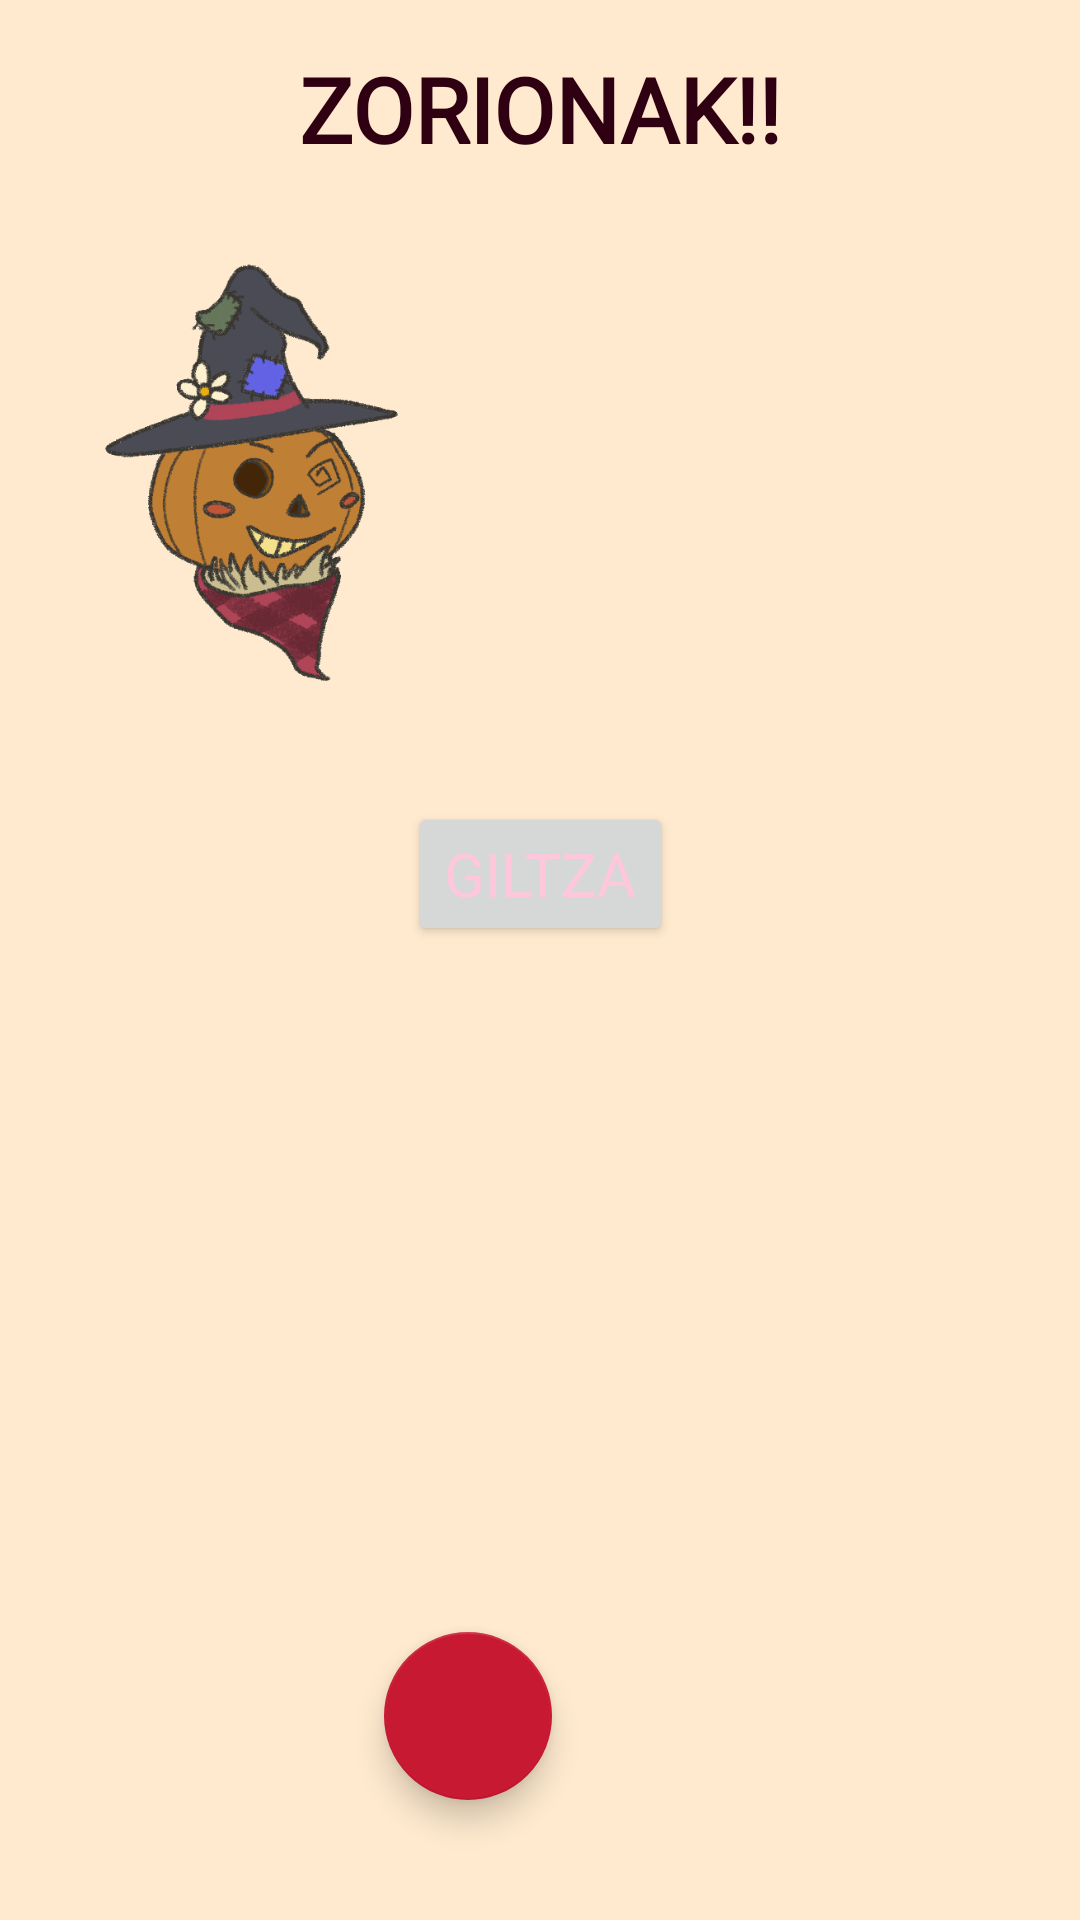

Produce the Android XML layout that renders to this screen, including the resource entries it uses.
<!-- AndroidManifest.xml: application theme Theme.DurangoAPP -->
<!-- res/layout/activity_zona8_1.xml -->
<?xml version="1.0" encoding="utf-8"?>
<androidx.constraintlayout.widget.ConstraintLayout xmlns:android="http://schemas.android.com/apk/res/android"
    xmlns:app="http://schemas.android.com/apk/res-auto"
    xmlns:tools="http://schemas.android.com/tools"
    android:layout_width="match_parent"
    android:layout_height="match_parent"
    tools:context=".Zona8_1"
    android:background="@color/papiro">

    <TextView
        android:id="@+id/txtZona8_1_Titulo"
        style="@style/title"
        android:layout_width="wrap_content"
        android:layout_height="wrap_content"
        android:layout_marginTop="16dp"
        android:text="@string/txtZona8_Titulo"
        app:layout_constraintEnd_toEndOf="parent"
        app:layout_constraintStart_toStartOf="parent"
        app:layout_constraintTop_toTopOf="parent" />

    <ImageView
        android:id="@+id/imgZona8_1_Txorimalo"
        android:layout_width="150dp"
        android:layout_height="150dp"
        android:layout_marginStart="12dp"
        android:layout_marginTop="28dp"
        app:layout_constraintStart_toStartOf="parent"
        app:layout_constraintTop_toBottomOf="@+id/txtZona8_1_Titulo"
        app:srcCompat="@drawable/txorimalo" />

    <ScrollView
        android:id="@+id/scrollerZona8_1"
        android:layout_width="227dp"
        android:layout_height="130dp"
        android:layout_marginStart="4dp"
        android:layout_marginTop="36dp"
        app:layout_constraintStart_toEndOf="@+id/imgZona8_1_Txorimalo"
        app:layout_constraintTop_toBottomOf="@+id/txtZona8_1_Titulo">

        <TextView
            android:id="@+id/txtZona8_1_Txorimalo"
            style="@style/normalText"
            android:layout_width="wrap_content"
            android:layout_height="wrap_content"
            android:layout_marginTop="0dp"
            android:layout_marginEnd="20dp"
            android:gravity="bottom"
            android:maxLines="5"
            android:scrollbars="vertical"
            app:layout_constraintEnd_toEndOf="parent"
            app:layout_constraintTop_toBottomOf="@+id/txtZona8_1_Titulo">
            <requestFocus />
        </TextView>
    </ScrollView>

    <Button
        android:id="@+id/btnZona8_1_Llave"
        android:layout_width="wrap_content"
        android:layout_height="wrap_content"
        android:layout_marginTop="33dp"
        android:text="GILTZA"
        app:layout_constraintEnd_toEndOf="parent"
        app:layout_constraintStart_toStartOf="parent"
        app:layout_constraintTop_toBottomOf="@+id/imgZona8_1_Txorimalo"
        style="@style/buttonText"/>

    <ImageView
        android:id="@+id/imgZona8_1_Llave"
        android:layout_width="357dp"
        android:layout_height="232dp"
        android:layout_marginTop="40dp"
        android:visibility="invisible"
        app:layout_constraintEnd_toEndOf="parent"
        app:layout_constraintStart_toStartOf="parent"
        app:layout_constraintTop_toBottomOf="@+id/btnZona8_1_Llave"
        app:srcCompat="@drawable/llave" />

    <com.google.android.material.floatingactionbutton.FloatingActionButton
        android:id="@+id/zona8_1_fbtn"
        android:layout_width="wrap_content"
        android:layout_height="wrap_content"
        android:layout_marginEnd="176dp"
        android:layout_marginBottom="40dp"
        android:src="@drawable/ic_stat_name"
        app:layout_constraintBottom_toBottomOf="parent"
        app:layout_constraintEnd_toEndOf="parent" />

</androidx.constraintlayout.widget.ConstraintLayout>
<!-- resources referenced by this layout -->
<resources>
  <color name="papiro">#ffeacf</color>
  <!-- drawable txorimalo: png bitmap (drawable, 130226 bytes) -->
  <string name="txtZona8_Titulo">ZORIONAK!!</string>
  <style name="buttonText">
          <item name="android:fontFamily">@font/balsamiqsans</item>
          <item name="android:textSize">20dp</item>
          <item name="android:textColor">@color/lightestWine</item>
      </style>
  <style name="normalText">
          <item name="android:fontFamily">@font/balsamiqsans</item>
          <item name="android:textSize">22dp</item>
          <item name="android:textColor">@color/darkWine</item>
      </style>
  <style name="title">
          <item name="android:fontFamily">@font/balsamiqsans</item>
          <item name="android:textSize">30dp</item>
          <item name="android:textStyle">bold</item>
          <item name="android:textColor">@color/darkWine</item>
      </style>
  <style name="Theme.DurangoAPP" parent="Theme.MaterialComponents.DayNight.DarkActionBar">
          
          <item name="colorPrimary">@color/wine</item>
          <item name="colorPrimaryVariant">@color/darkMagenta</item>
          <item name="colorOnPrimary">@color/white</item>
          
          <item name="colorSecondary">@color/darkMagenta</item>
          <item name="colorSecondaryVariant">@color/wine</item>
          <item name="colorOnSecondary">@color/black</item>
          
      </style>
  <color name="lightestWine">#ffc7dc</color>
  <color name="darkWine">#2e0011</color>
  <color name="wine">#660026</color>
  <color name="darkMagenta">#c81933</color>
  <color name="white">#FFFFFFFF</color>
  <color name="black">#FF000000</color>
</resources>
